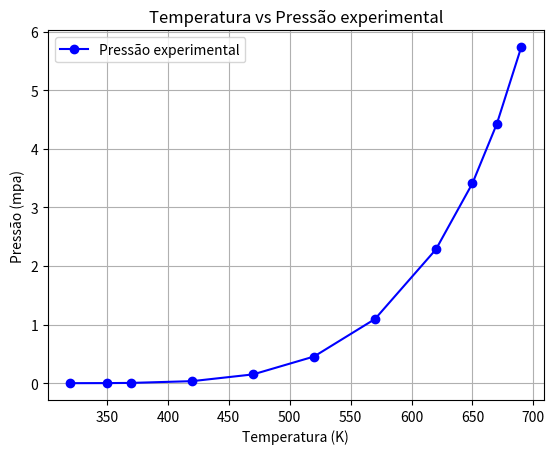
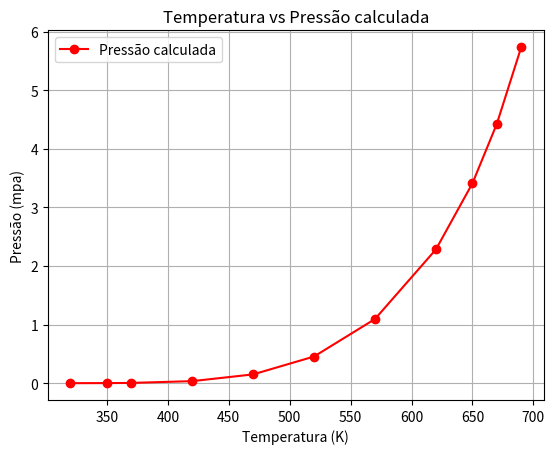

Source code (Python) for these figures, in order:
#!/usr/bin/env python
# coding: utf-8

# # Primeira Aula Prática – TQA II
# ## Propriedades Termodinâmicas de Fluidos Reais
# ## Equilíbrio líquido-vapor (curva de saturação) 
# 
# [redacted]

# ### Importação de bibliotecas

# In[1]:


import math
import numpy as np
import pandas as pd
import matplotlib.pyplot as plt


# ### Dados da tabela fornecida

# In[2]:


T = [320, 350, 370, 420, 470, 520, 570, 620, 650, 670, 690]
Pexp = [0.000283, 0.00173, 0.00473, 0.0348, 0.1501, 0.4552, 1.095, 2.2826, 3.4118, 4.4262, 5.7334]


# ### Constantes

# In[3]:


# ponto triplo
PPT = 0.000188
TPT = 314.06
# ponto crítico
PC = 6.13
TC = 694.25
#Fator acêntrico
w = 0.44346
# Constante dos gases
R = 8.3145


# ### Funções

# In[4]:


# função que calcula TR, m e alpha
def fatores(T):
    TR = T / TC    
    m = 0.37464 + (1.54226*w) - (0.26992*w*w)    
    alpha = (1 + m * (1 - math.sqrt(TR)))**2    
    #print(f"TR = {TR}\nm = {m}\nalpha = {alpha}\n")
    return TR, m, alpha


# In[5]:


# função que calcula constantes a e b
def constantes(R, TC, alpha, PC):
    a = 0.45724 * (R**2 * TC**2 * alpha) / PC
    b = 0.0778 * R * TC / PC
    #print(f"a = {a}\nb = {b}\n")
    return a,b


# In[6]:


# função que calcula constantes adimensionais A e B
def constantes_adimensionais(a, b, R, T, Pcalc):
    A = (a * Pcalc) / ( R**2 * T**2)
    B = (b * Pcalc) / (R * T)
    #print(f"A = {A}\nB = {B}\n")
    return A, B


# In[7]:


# função que calcula Zl e Zv por meio das raízes do polinômio
def raizes (A, B):
    x1 = 1
    x2 = -(1 - B)
    x3 = A - 2*B - 3 * B**2
    x4 = - A * B + B**2 + B**3
    
    coefficients = [x1, x2, x3, x4]
    roots = np.roots(coefficients)
    #print(f"Raízes: {roots}\n")

    Zl = min(roots)
    Zv = max(roots)
    #print(f"Zl = {Zl}, Zv = {Zv}\n")
    return Zl , Zv


# In[8]:


# função que calcula o coeficiente de fugacidade de z
def coef_fugacidade (z, A, B):
    term1 = (z - 1)
    term2 = math.log(z - B)
    term3_numerator = z + (1 - math.sqrt(2)) * B
    term3_denominator = z + (1 + math.sqrt(2)) * B
    term3 = (A / (2 * math.sqrt(2) * B)) * math.log(term3_numerator / term3_denominator)
    
    ln_phi = term1 - term2 + term3   
    phi = math.exp(ln_phi)  
    #print(f"phi = {phi}\n")
    return phi


# In[9]:


# função principal encontra a pressão calculada
def func (T, Pexp):
    Pcalc = Pexp
    TR, m, alpha = fatores (T)

    a, b = constantes(R, TC, alpha, PC)
    A, B = constantes_adimensionais(a, b, R, T, Pcalc)

    Zl, Zv = raizes (A, B)
    phi_l = coef_fugacidade (Zl, A, B)
    phi_v = coef_fugacidade (Zv, A, B)

    if (((phi_v / phi_l) - 1) < 0.0001):
        #print('sim')
        Pcalc = Pexp
        #print(Pexp)
    else:
        #print('não')
        Pcalc = Pcalc * ( phi_l / phi_v)
        func (T, Pcalc)

    return Pcalc


# In[ ]:


# calculando a pressão para cada instância da tabela
Pcalc_vetor = []
for i in range(len(T)):
    valor = func(T[i], Pexp[i])
    Pcalc_vetor.append(valor)


# ### Dados calculados

# In[11]:


data = {'Temperatura': T, 'Pressão experimental': Pexp, 'Pressão calculada': Pcalc_vetor}
df = pd.DataFrame(data)
print(df.to_string(index=False))


# ### Gráficos

# In[12]:


# gráfico da pressãao experimental
plt.figure(1)
plt.plot(T, Pexp, marker='o', label='Pressão experimental', color='blue')
plt.title('Temperatura vs Pressão experimental')
plt.xlabel('Temperatura (K)')
plt.ylabel('Pressão (mpa)')
plt.legend()
plt.grid(True)

# gráfico da pressão calculada
plt.figure(2)
plt.plot(T, Pexp, marker='o', label='Pressão calculada', color='red')
plt.title('Temperatura vs Pressão calculada')
plt.xlabel('Temperatura (K)')
plt.ylabel('Pressão (mpa)')
plt.legend()
plt.grid(True)

plt.show()

